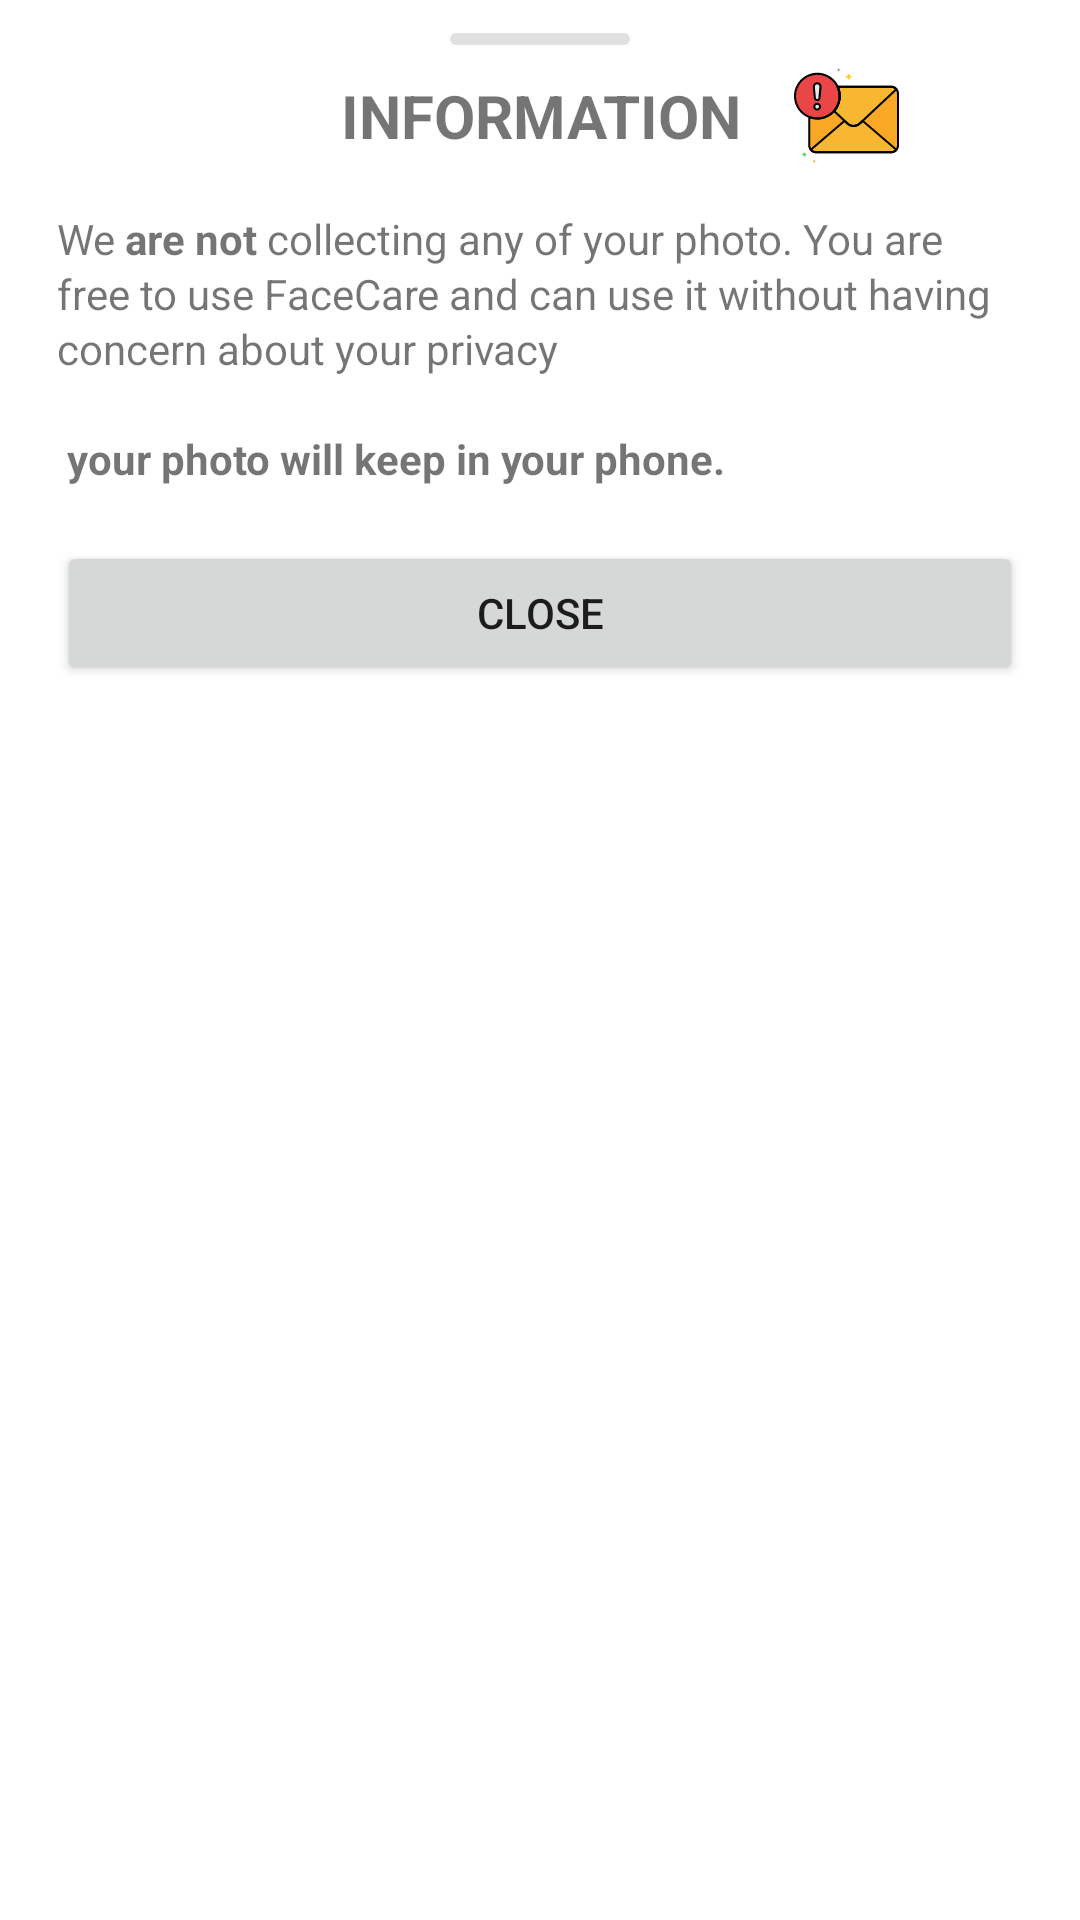

This screen was rendered from an Android layout file. Write that file and the resources it references.
<!-- AndroidManifest.xml: application theme Theme.FaceCare -->
<!-- res/layout/bottom_sheet_detail.xml -->
<?xml version="1.0" encoding="utf-8"?>
<androidx.coordinatorlayout.widget.CoordinatorLayout xmlns:android="http://schemas.android.com/apk/res/android"
    xmlns:app="http://schemas.android.com/apk/res-auto"
    xmlns:tools="http://schemas.android.com/tools"
    android:id="@+id/bottom_sheet_nav"
    android:layout_width="match_parent"
    android:layout_height="wrap_content"
    app:behavior_hideable="false"
    app:layout_behavior="@string/bottom_sheet_behavior"
    tools:background="@color/background_main">

    <ScrollView
        android:layout_width="match_parent"
        android:layout_height="wrap_content"
        android:background="@android:color/transparent"
        android:orientation="vertical">

        <androidx.constraintlayout.widget.ConstraintLayout
            android:layout_width="match_parent"
            android:layout_height="wrap_content"
            android:background="@drawable/dialog_background"
            android:orientation="vertical"
            android:paddingBottom="@dimen/padding_layout_3">

            <View
                android:id="@+id/view"
                android:layout_width="60dp"
                android:layout_height="4dp"
                android:layout_gravity="center_horizontal"
                android:layout_marginTop="@dimen/padding_layout"
                android:background="@drawable/ic_top_bottom_sheet"
                app:layout_constraintEnd_toEndOf="parent"
                app:layout_constraintStart_toStartOf="parent"
                app:layout_constraintTop_toTopOf="parent" />


            <TextView
                android:id="@+id/tvTitle"
                android:layout_width="wrap_content"
                android:layout_height="wrap_content"
                android:layout_gravity="center_horizontal"
                android:layout_marginHorizontal="@dimen/padding_layout_3"
                android:layout_marginTop="@dimen/padding_layout"
                android:gravity="center"
                android:maxLines="2"
                android:text="Information"
                android:textAllCaps="true"
                android:textSize="20sp"
                android:textStyle="bold"
                app:layout_constraintEnd_toEndOf="parent"
                app:layout_constraintStart_toStartOf="parent"
                app:layout_constraintTop_toBottomOf="@+id/view" />

            <TextView
                android:id="@+id/tvDetail"
                android:layout_width="match_parent"
                android:layout_height="wrap_content"
                android:layout_gravity="center_horizontal"
                android:layout_marginHorizontal="@dimen/padding_layout_3"
                android:layout_marginTop="@dimen/padding_layout_3"
                android:lineSpacingExtra="2dp"
                android:text="@string/privacy_content"
                android:textSize="14sp"
                app:layout_constraintTop_toBottomOf="@+id/tvTitle" />

            <ImageView
                android:id="@+id/ivFavorite"
                android:layout_width="35dp"
                android:layout_height="35dp"
                android:layout_marginHorizontal="@dimen/padding_layout_3"
                android:layout_marginVertical="10dp"
                android:contentDescription="image"
                android:src="@drawable/ic_info"
                app:layout_constraintBottom_toBottomOf="@+id/tvTitle"
                app:layout_constraintStart_toEndOf="@+id/tvTitle"
                app:layout_constraintTop_toTopOf="@id/tvTitle" />

            <Button
                android:id="@+id/btnClose"
                android:layout_width="match_parent"
                android:layout_height="wrap_content"
                android:layout_gravity="center_horizontal"
                android:layout_marginHorizontal="@dimen/padding_layout_3"
                android:layout_marginTop="@dimen/padding_layout_3"
                android:lineSpacingExtra="2dp"
                android:text="Close"
                android:textSize="14sp"
                app:layout_constraintTop_toBottomOf="@+id/tvDetail" />
        </androidx.constraintlayout.widget.ConstraintLayout>


    </ScrollView>

</androidx.coordinatorlayout.widget.CoordinatorLayout>
<!-- resources referenced by this layout -->
<resources>
  <color name="background_main">#1B1818</color>
  <dimen name="padding_layout">10dp</dimen>
  <dimen name="padding_layout_3" tools:keep="@dimen/padding_layout_3">18dp</dimen>
  <!-- drawable dialog_background (drawable) -->
  <?xml version="1.0" encoding="UTF-8"?>
  <shape xmlns:android="http://schemas.android.com/apk/res/android">
      <solid android:color="#ffffffff" />
      
      <padding
          android:bottom="1dp"
          android:left="1dp"
          android:right="1dp"
          android:top="1dp" />
  
  
      <corners
          android:topLeftRadius="30dp"
          android:topRightRadius="30dp" />
  </shape>
  <!-- drawable ic_info: vector/xml drawable (drawable, 8434 chars, omitted) -->
  <!-- drawable ic_top_bottom_sheet (drawable) -->
  <?xml version="1.0" encoding="utf-8"?>
  <shape xmlns:android="http://schemas.android.com/apk/res/android"
      android:shape="rectangle">
  
      <solid android:color="#E0E0E0" />
      <corners android:radius="17dp" />
  
  </shape>
  <string name="privacy_content">We<b> are not </b>collecting any of your photo. You are free to use FaceCare and can use it without having concern about your privacy \n \n <b>your photo will keep in your phone.</b></string>
  <style name="Theme.FaceCare" parent="Theme.MaterialComponents.Light.NoActionBar">
          
          <item name="colorPrimary">@color/main_yellow</item>
          <item name="colorPrimaryVariant">@color/secondary_yellow</item>
          <item name="colorOnPrimary">@color/white</item>
          
          <item name="colorSecondary">@color/main_yellow</item>
          <item name="colorSecondaryVariant">@color/main_yellow</item>
          <item name="colorOnSecondary">@color/white</item>
          
          <item name="android:statusBarColor" tools:targetApi="l">?attr/colorPrimaryVariant</item>
          
  
      </style>
  <color name="main_yellow">#F7B731</color>
  <color name="secondary_yellow">#D1971F</color>
  <color name="white">#FFFFFFFF</color>
</resources>
